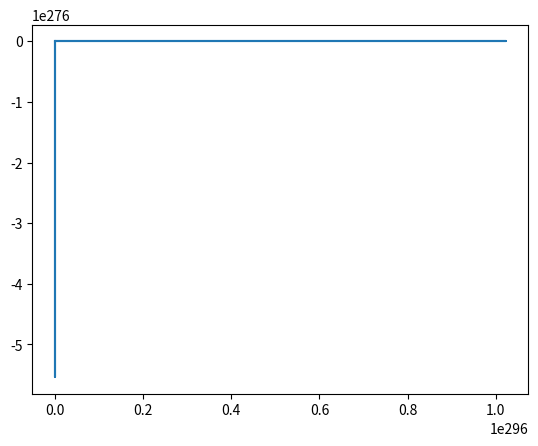
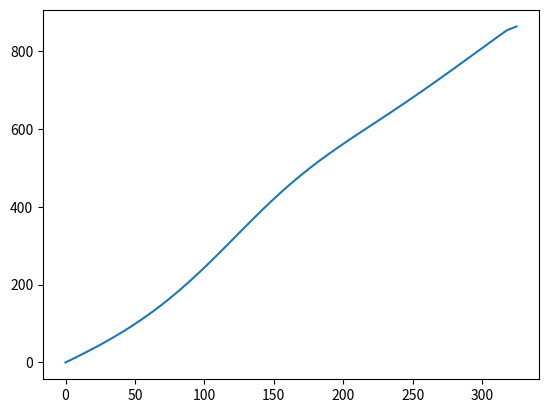

Recreate these plots in Python, in order.
import numpy as np
import matplotlib.pyplot as plt 
from scipy.integrate import odeint

duree = 2700
N = 400

t = np.linspace(0,duree,N) #tableau du temps


def calc (Y,t) :

    D = 518*9 #Débit massique
    alpha = -10*np.pi/180
    F = 2000e3*9 #Poussée des moteurs
    k = 0.1 #Coefficient de frottements
    g = 9.8

    #Y[0] => Vitesse selon x
    #Y[1] => Vitesse selon y
    #Y[2] => masse m
    #Y[3] => x
    #Y[4] => z

    #dv => acceleration
    #dm => dérivée de la masse
    #dz => vitesse selon y
    #dx => vitesse selon x


    if Y[2] > 307240 : #Tant qu'on a du carburant 

        dvx = (-F*np.sin(alpha) - k*np.sqrt(Y[0]**2*Y[1]**2)*Y[0])/Y[2] 
        dvy = (F*np.cos(alpha) - k*np.sqrt(Y[0]**2*Y[1]**2)*Y[1])/Y[2] - g
        dm = -D
        dz = Y[1]
        dx = Y[0]

    else : #Il n'y a plus de carburant 

        dvx = -k*np.sqrt(Y[0]**2*Y[1]**2)*Y[0]/Y[2]
        dvy = - k*np.sqrt(Y[0]**2*Y[1]**2)*Y[1]/Y[2] - g
        dm = 0
        dz = Y[1]
        dx = Y[0]

    
    if Y[4] < 0 : #On touche le sol

        dvx = 0
        dvy = 0
        dm = 0
        dz = 0
        dx = 0


    return np.array([dvx, dvy, dm, dx, dz])


def crop (t,v) : #On redimensionne les tableaux de temps et de vitesse
    for i in range (len(t)+1) : 
        if v[i]==v[i+1] : return t[:i], v[:i]


Y0 = np.array([0,0,1807240,0,0]) #Conditions initiales
sol = odeint(calc,Y0,t) #résolution de(s) équa. diff.
n = len(sol)

#Extraction des données
vx = np.array([sol[i][0] for i in range (n)])
vy = np.array([sol[i][1] for i in range (n)])
v = np.sqrt(vx**2+vy**2)
x = np.array ([sol[i][3] for i in range (n)])
y = np.array ([sol[i][4] for i in range (n)])
m = np.array ([sol[i][2] for i in range (n)])

#Tracé
plt.figure()
plt.plot(x,y)
plt.figure()
plt.plot(crop(t,v)[0],crop(t,v)[1])
plt.show()

